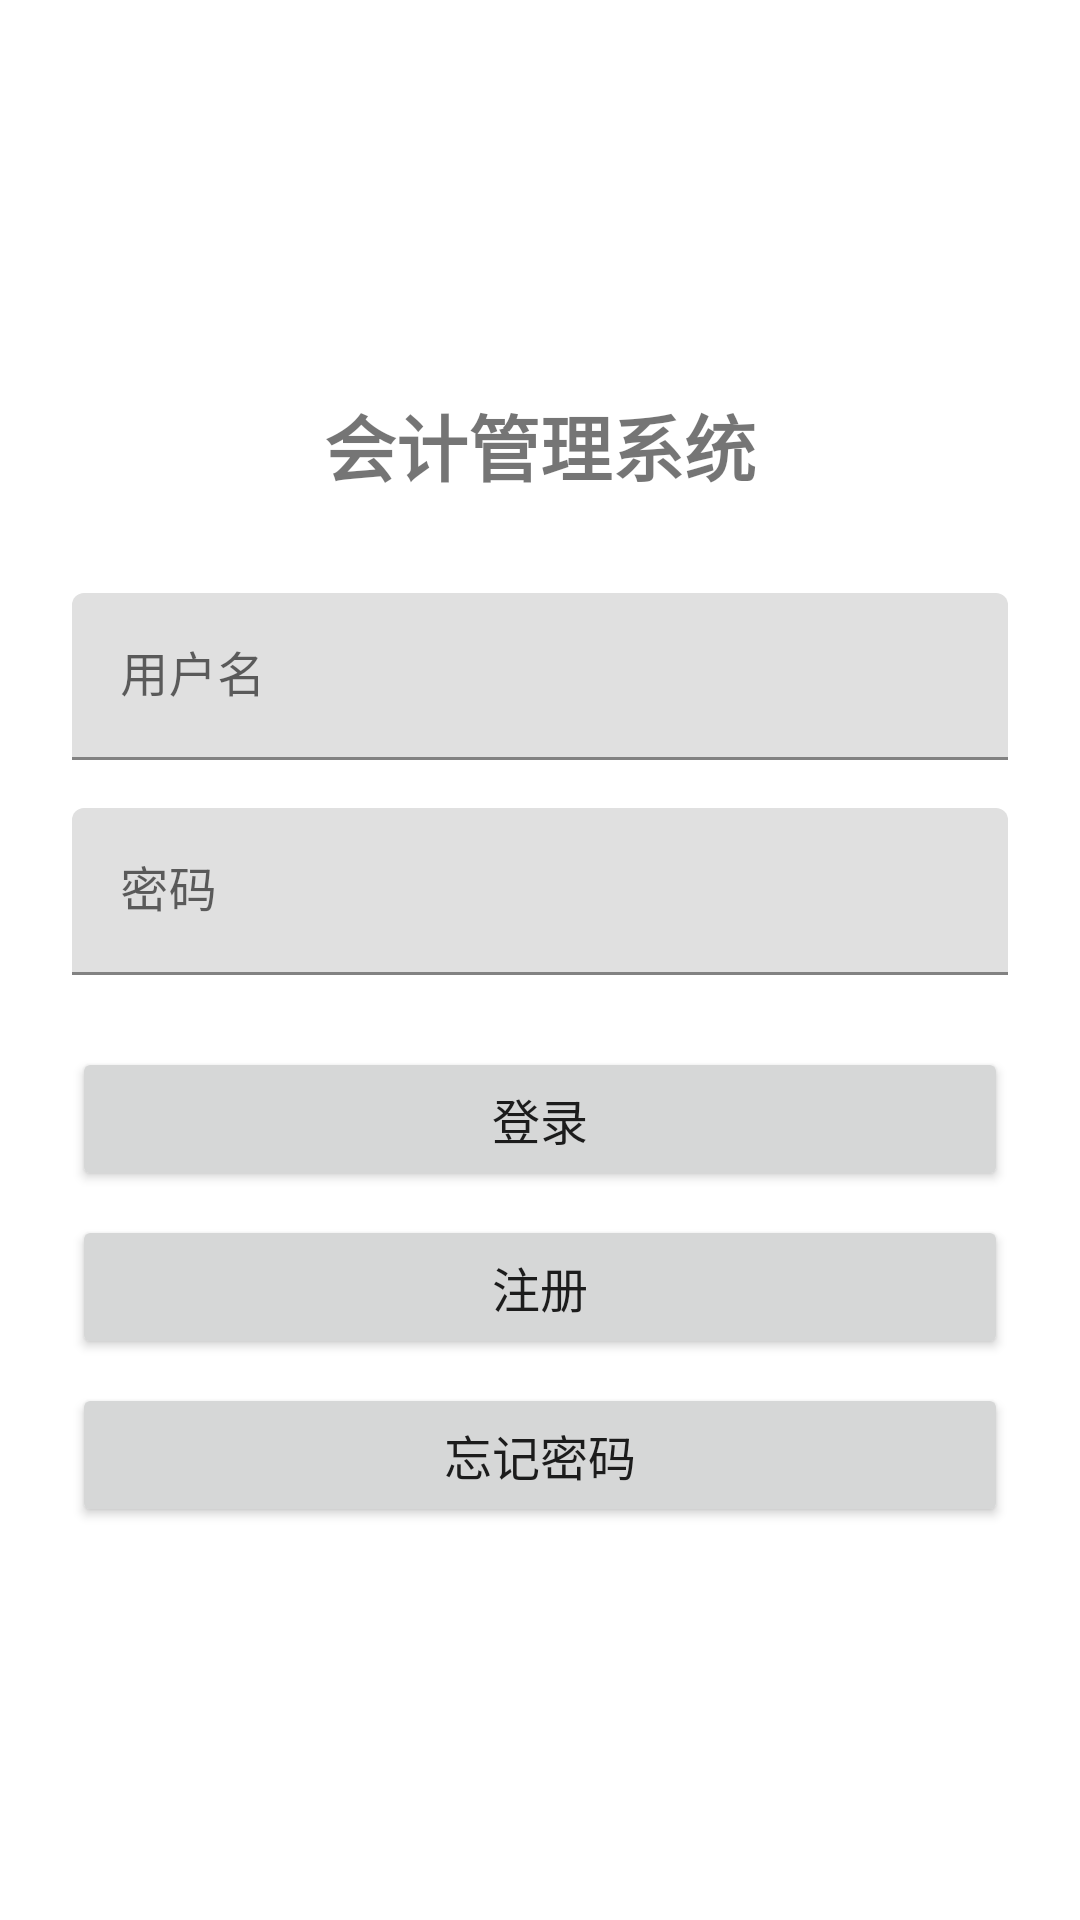

This screen was rendered from an Android layout file. Write that file and the resources it references.
<!-- AndroidManifest.xml: application theme Theme.AccountingManagementSystem -->
<!-- res/layout/activity_login.xml -->
<?xml version="1.0" encoding="utf-8"?>
<LinearLayout
    xmlns:android="http://schemas.android.com/apk/res/android"
    android:layout_width="match_parent"
    android:layout_height="match_parent"
    android:orientation="vertical"
    android:padding="24dp"
    android:gravity="center">
    
    <TextView
        android:layout_width="wrap_content"
        android:layout_height="wrap_content"
        android:text="会计管理系统"
        android:textSize="24sp"
        android:textStyle="bold"
        android:layout_marginBottom="32dp"/>
    
    <com.google.android.material.textfield.TextInputLayout
        android:layout_width="match_parent"
        android:layout_height="wrap_content"
        android:hint="用户名"
        android:layout_marginBottom="16dp">
        
        <com.google.android.material.textfield.TextInputEditText
            android:id="@+id/username_edit"
            android:layout_width="match_parent"
            android:layout_height="wrap_content"
            android:inputType="text"/>
            
    </com.google.android.material.textfield.TextInputLayout>
    
    <com.google.android.material.textfield.TextInputLayout
        android:layout_width="match_parent"
        android:layout_height="wrap_content"
        android:hint="密码"
        android:layout_marginBottom="24dp">
        
        <com.google.android.material.textfield.TextInputEditText
            android:id="@+id/password_edit"
            android:layout_width="match_parent"
            android:layout_height="wrap_content"
            android:inputType="textPassword"/>
            
    </com.google.android.material.textfield.TextInputLayout>
    
    <Button
        android:id="@+id/login_button"
        android:layout_width="match_parent"
        android:layout_height="48dp"
        android:text="登录"
        android:textSize="16sp"
        android:layout_marginBottom="8dp"/>
    
    <Button
        android:id="@+id/register_button"
        android:layout_width="match_parent"
        android:layout_height="48dp"
        android:text="注册"
        android:textSize="16sp"
        android:layout_marginBottom="8dp"/>
    
    <Button
        android:id="@+id/forgot_password_button"
        android:layout_width="match_parent"
        android:layout_height="48dp"
        android:text="忘记密码"
        android:textSize="16sp"/>
        
</LinearLayout>
<!-- resources referenced by this layout -->
<resources>
  <style name="Theme.AccountingManagementSystem" parent="Theme.MaterialComponents.DayNight.NoActionBar">
          
          <item name="colorPrimary">@color/purple_500</item>
          <item name="colorPrimaryVariant">@color/purple_700</item>
          <item name="colorOnPrimary">@color/white</item>
          
          <item name="colorSecondary">@color/teal_200</item>
          <item name="colorSecondaryVariant">@color/teal_700</item>
          <item name="colorOnSecondary">@color/black</item>
          
          <item name="android:statusBarColor">?attr/colorPrimaryVariant</item>
          
      </style>
  <!-- not gathered from this repository: default colours our renderer supplied (Android Studio template values) -->
  <color name="purple_500">#FF6200EE</color>
  <color name="purple_700">#FF3700B3</color>
  <color name="teal_200">#FF03DAC5</color>
  <color name="teal_700">#FF018786</color>
  <color name="black">#FF000000</color>
  <color name="white">#FFFFFFFF</color>
</resources>
